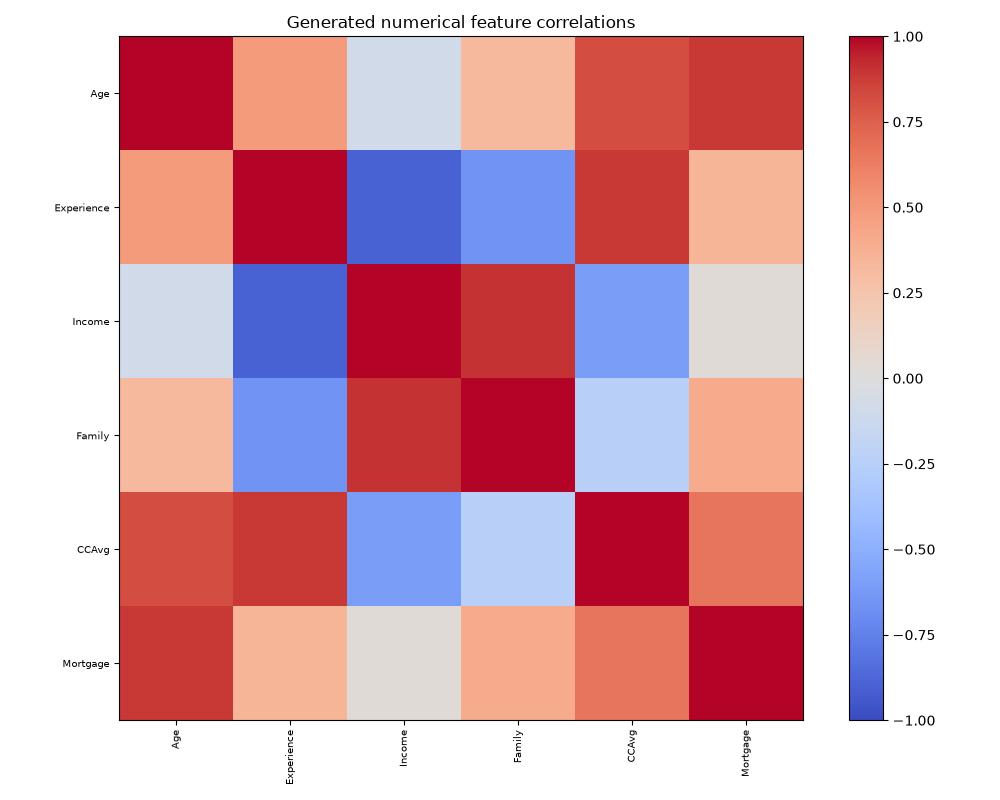

The file beside this chart, header and first rows:
, Age, Experience, Income, Family, CCAvg, Mortgage
Age, 1.0, 0.4845, -0.08349, 0.3217, 0.8152, 0.8847
Experience, 0.4845, 1.0, -0.8975, -0.6518, 0.8842, 0.3467
Income, -0.08349, -0.8975, 1.0, 0.9061, -0.6069, 0.02812
Family, 0.3217, -0.6518, 0.9061, 1.0, -0.244, 0.399
CCAvg, 0.8152, 0.8842, -0.6069, -0.244, 1.0, 0.6612
Mortgage, 0.8847, 0.3467, 0.02812, 0.399, 0.6612, 1.0
